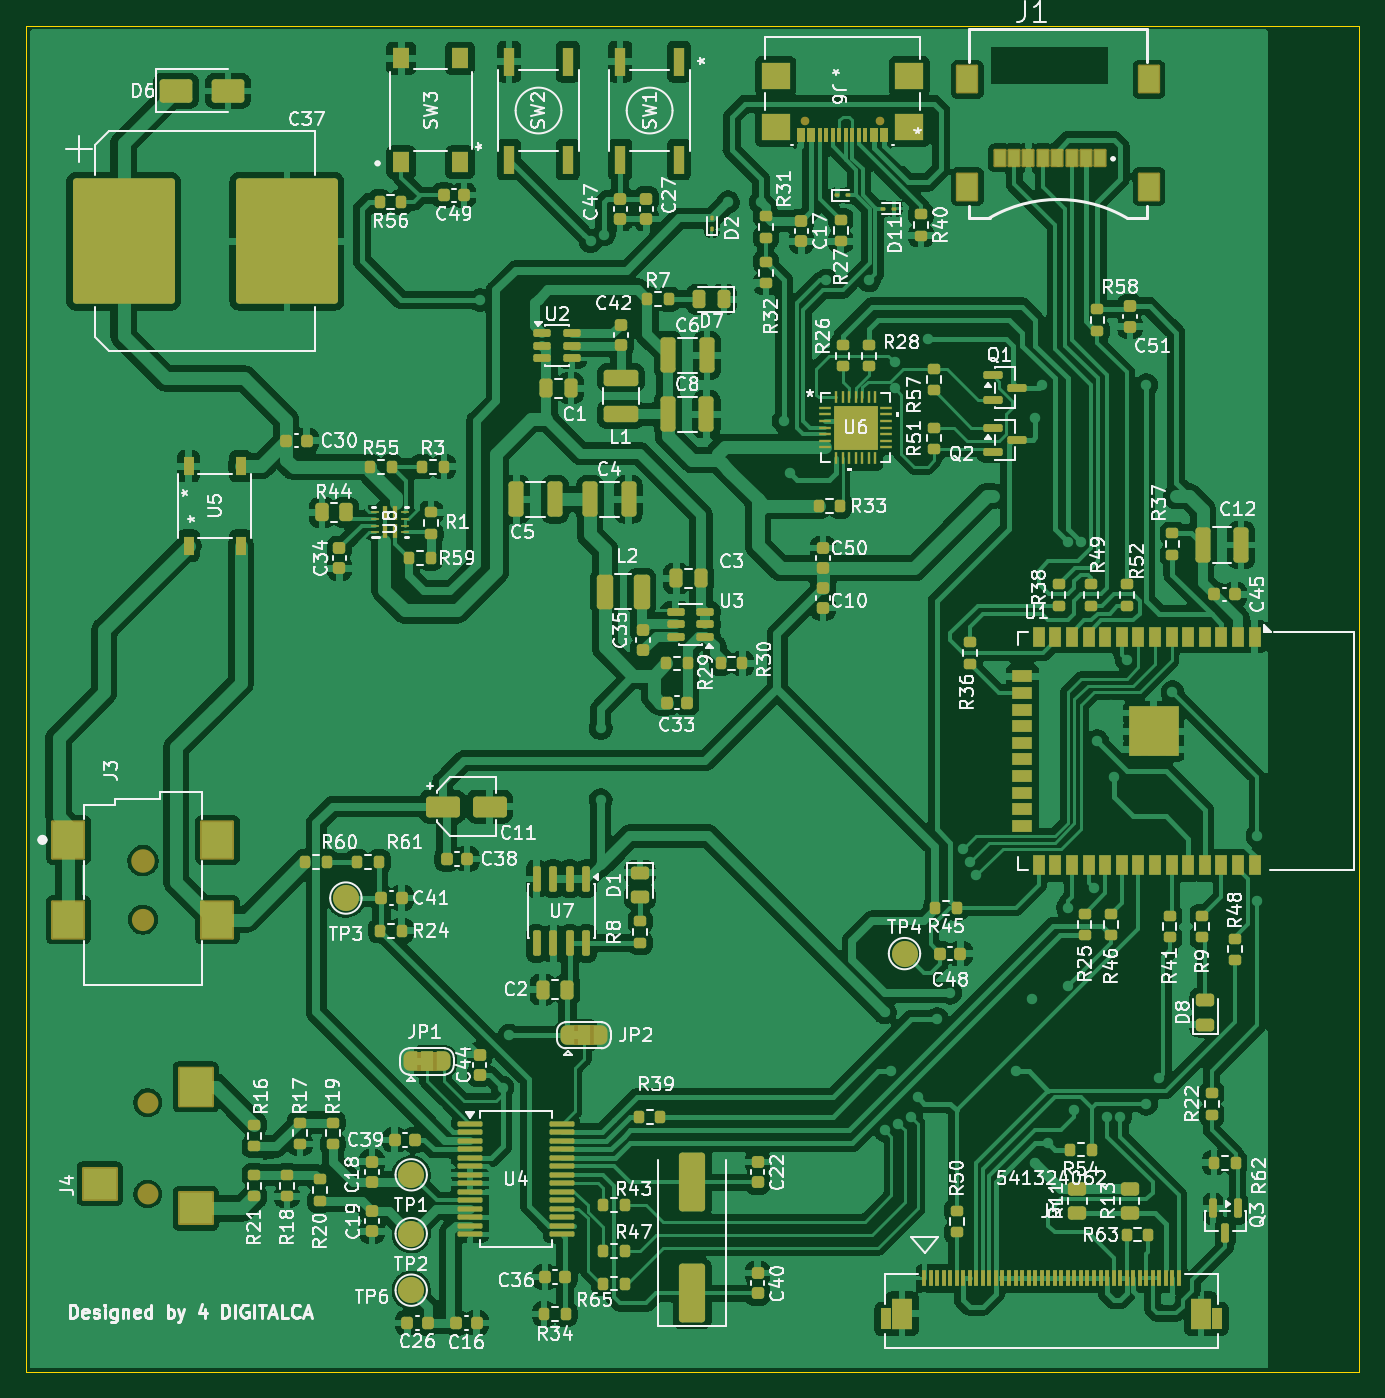
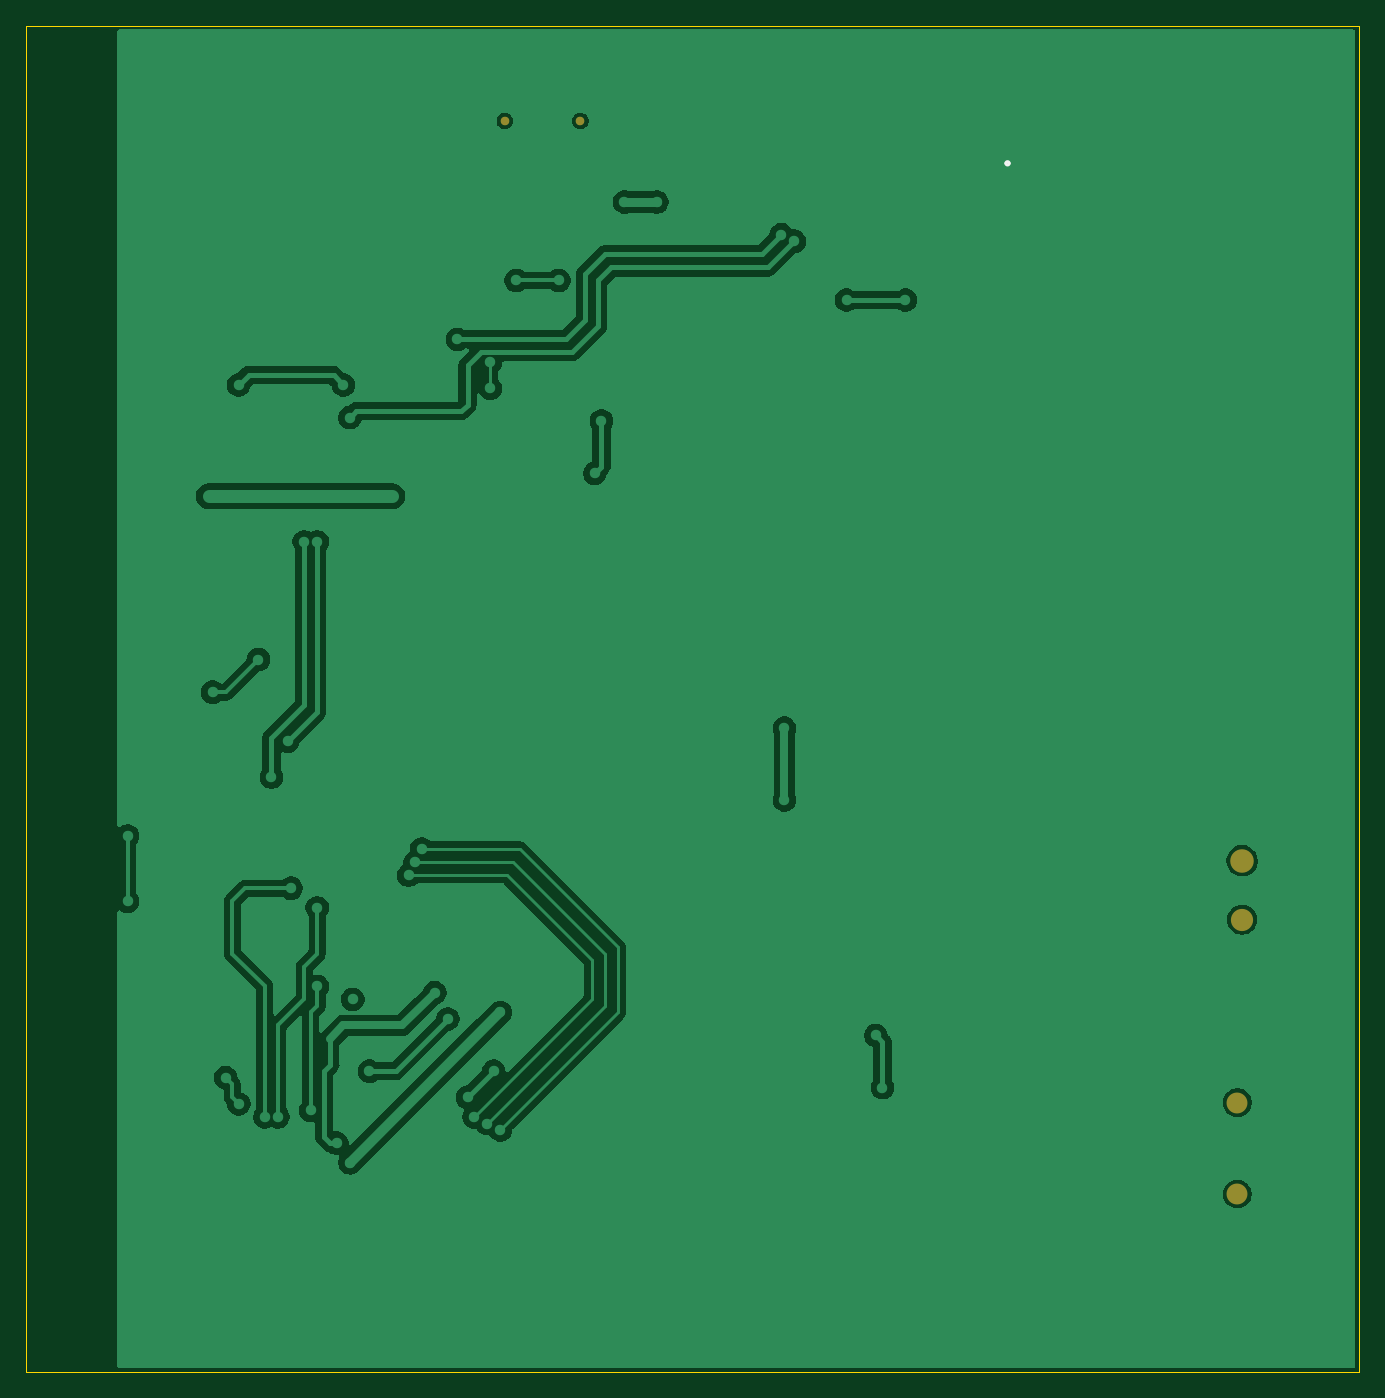
Circuit board: 9 layer files. Board 102.0 x 103.0 mm.
- bottom_copper: Ohmsprint-B_Cu.gbr (117287 bytes)
- bottom_mask: Ohmsprint-B_Mask.gbr (751 bytes)
- paste: Ohmsprint-B_Paste.gbr (454 bytes)
- bottom_silk: Ohmsprint-B_Silkscreen.gbr (642 bytes)
- outline: Ohmsprint-Edge_Cuts.gbr (608 bytes)
- top_copper: Ohmsprint-F_Cu.gbr (533500 bytes)
- top_mask: Ohmsprint-F_Mask.gbr (21133 bytes)
- paste: Ohmsprint-F_Paste.gbr (19116 bytes)
- top_silk: Ohmsprint-F_Silkscreen.gbr (226613 bytes)

=== bottom_copper: Ohmsprint-B_Cu.gbr (117287 bytes, source omitted) ===
=== bottom_mask: Ohmsprint-B_Mask.gbr ===
%TF.GenerationSoftware,KiCad,Pcbnew,10.0.0*%
%TF.CreationDate,2026-04-16T20:38:12+02:00*%
%TF.ProjectId,Ohmsprint,4f686d73-7072-4696-9e74-2e6b69636164,rev?*%
%TF.SameCoordinates,Original*%
%TF.FileFunction,Soldermask,Bot*%
%TF.FilePolarity,Negative*%
%FSLAX46Y46*%
G04 Gerber Fmt 4.6, Leading zero omitted, Abs format (unit mm)*
G04 Created by KiCad (PCBNEW 10.0.0) date 2026-04-16 20:38:12*
%MOMM*%
%LPD*%
G01*
G04 APERTURE LIST*
%ADD10C,1.800000*%
%ADD11C,1.700000*%
%ADD12C,1.600000*%
%ADD13C,0.660400*%
G04 APERTURE END LIST*
D10*
%TO.C,J3*%
X35957500Y-77900000D03*
D11*
X35957500Y-82400000D03*
%TD*%
D12*
%TO.C,J4*%
X36325000Y-96400000D03*
X36325000Y-103400000D03*
%TD*%
D13*
%TO.C,J6*%
X86589999Y-21287800D03*
X92370001Y-21287800D03*
%TD*%
M02*

=== paste: Ohmsprint-B_Paste.gbr ===
%TF.GenerationSoftware,KiCad,Pcbnew,10.0.0*%
%TF.CreationDate,2026-04-16T20:38:12+02:00*%
%TF.ProjectId,Ohmsprint,4f686d73-7072-4696-9e74-2e6b69636164,rev?*%
%TF.SameCoordinates,Original*%
%TF.FileFunction,Paste,Bot*%
%TF.FilePolarity,Positive*%
%FSLAX46Y46*%
G04 Gerber Fmt 4.6, Leading zero omitted, Abs format (unit mm)*
G04 Created by KiCad (PCBNEW 10.0.0) date 2026-04-16 20:38:12*
%MOMM*%
%LPD*%
G01*
G04 APERTURE LIST*
G04 APERTURE END LIST*
M02*

=== bottom_silk: Ohmsprint-B_Silkscreen.gbr ===
%TF.GenerationSoftware,KiCad,Pcbnew,10.0.0*%
%TF.CreationDate,2026-04-16T20:38:12+02:00*%
%TF.ProjectId,Ohmsprint,4f686d73-7072-4696-9e74-2e6b69636164,rev?*%
%TF.SameCoordinates,Original*%
%TF.FileFunction,Legend,Bot*%
%TF.FilePolarity,Positive*%
%FSLAX46Y46*%
G04 Gerber Fmt 4.6, Leading zero omitted, Abs format (unit mm)*
G04 Created by KiCad (PCBNEW 10.0.0) date 2026-04-16 20:38:12*
%MOMM*%
%LPD*%
G01*
G04 APERTURE LIST*
%ADD10C,0.254000*%
G04 APERTURE END LIST*
%TO.C,SW3*%
D10*
X54032396Y-24538998D02*
G75*
G02*
X53778396Y-24538998I-127000J0D01*
G01*
X53778396Y-24538998D02*
G75*
G02*
X54032396Y-24538998I127000J0D01*
G01*
%TD*%
M02*

=== outline: Ohmsprint-Edge_Cuts.gbr ===
%TF.GenerationSoftware,KiCad,Pcbnew,10.0.0*%
%TF.CreationDate,2026-04-16T20:38:12+02:00*%
%TF.ProjectId,Ohmsprint,4f686d73-7072-4696-9e74-2e6b69636164,rev?*%
%TF.SameCoordinates,Original*%
%TF.FileFunction,Profile,NP*%
%FSLAX46Y46*%
G04 Gerber Fmt 4.6, Leading zero omitted, Abs format (unit mm)*
G04 Created by KiCad (PCBNEW 10.0.0) date 2026-04-16 20:38:12*
%MOMM*%
%LPD*%
G01*
G04 APERTURE LIST*
%TA.AperFunction,Profile*%
%ADD10C,0.050000*%
%TD*%
G04 APERTURE END LIST*
D10*
X27010604Y-13999999D02*
X129000000Y-13999999D01*
X129000000Y-116999999D01*
X27010604Y-116999999D01*
X27010604Y-13999999D01*
M02*

=== top_copper: Ohmsprint-F_Cu.gbr (533500 bytes, source omitted) ===
=== top_mask: Ohmsprint-F_Mask.gbr (21133 bytes, source omitted) ===
=== paste: Ohmsprint-F_Paste.gbr (19116 bytes, source omitted) ===
=== top_silk: Ohmsprint-F_Silkscreen.gbr (226613 bytes, source omitted) ===
